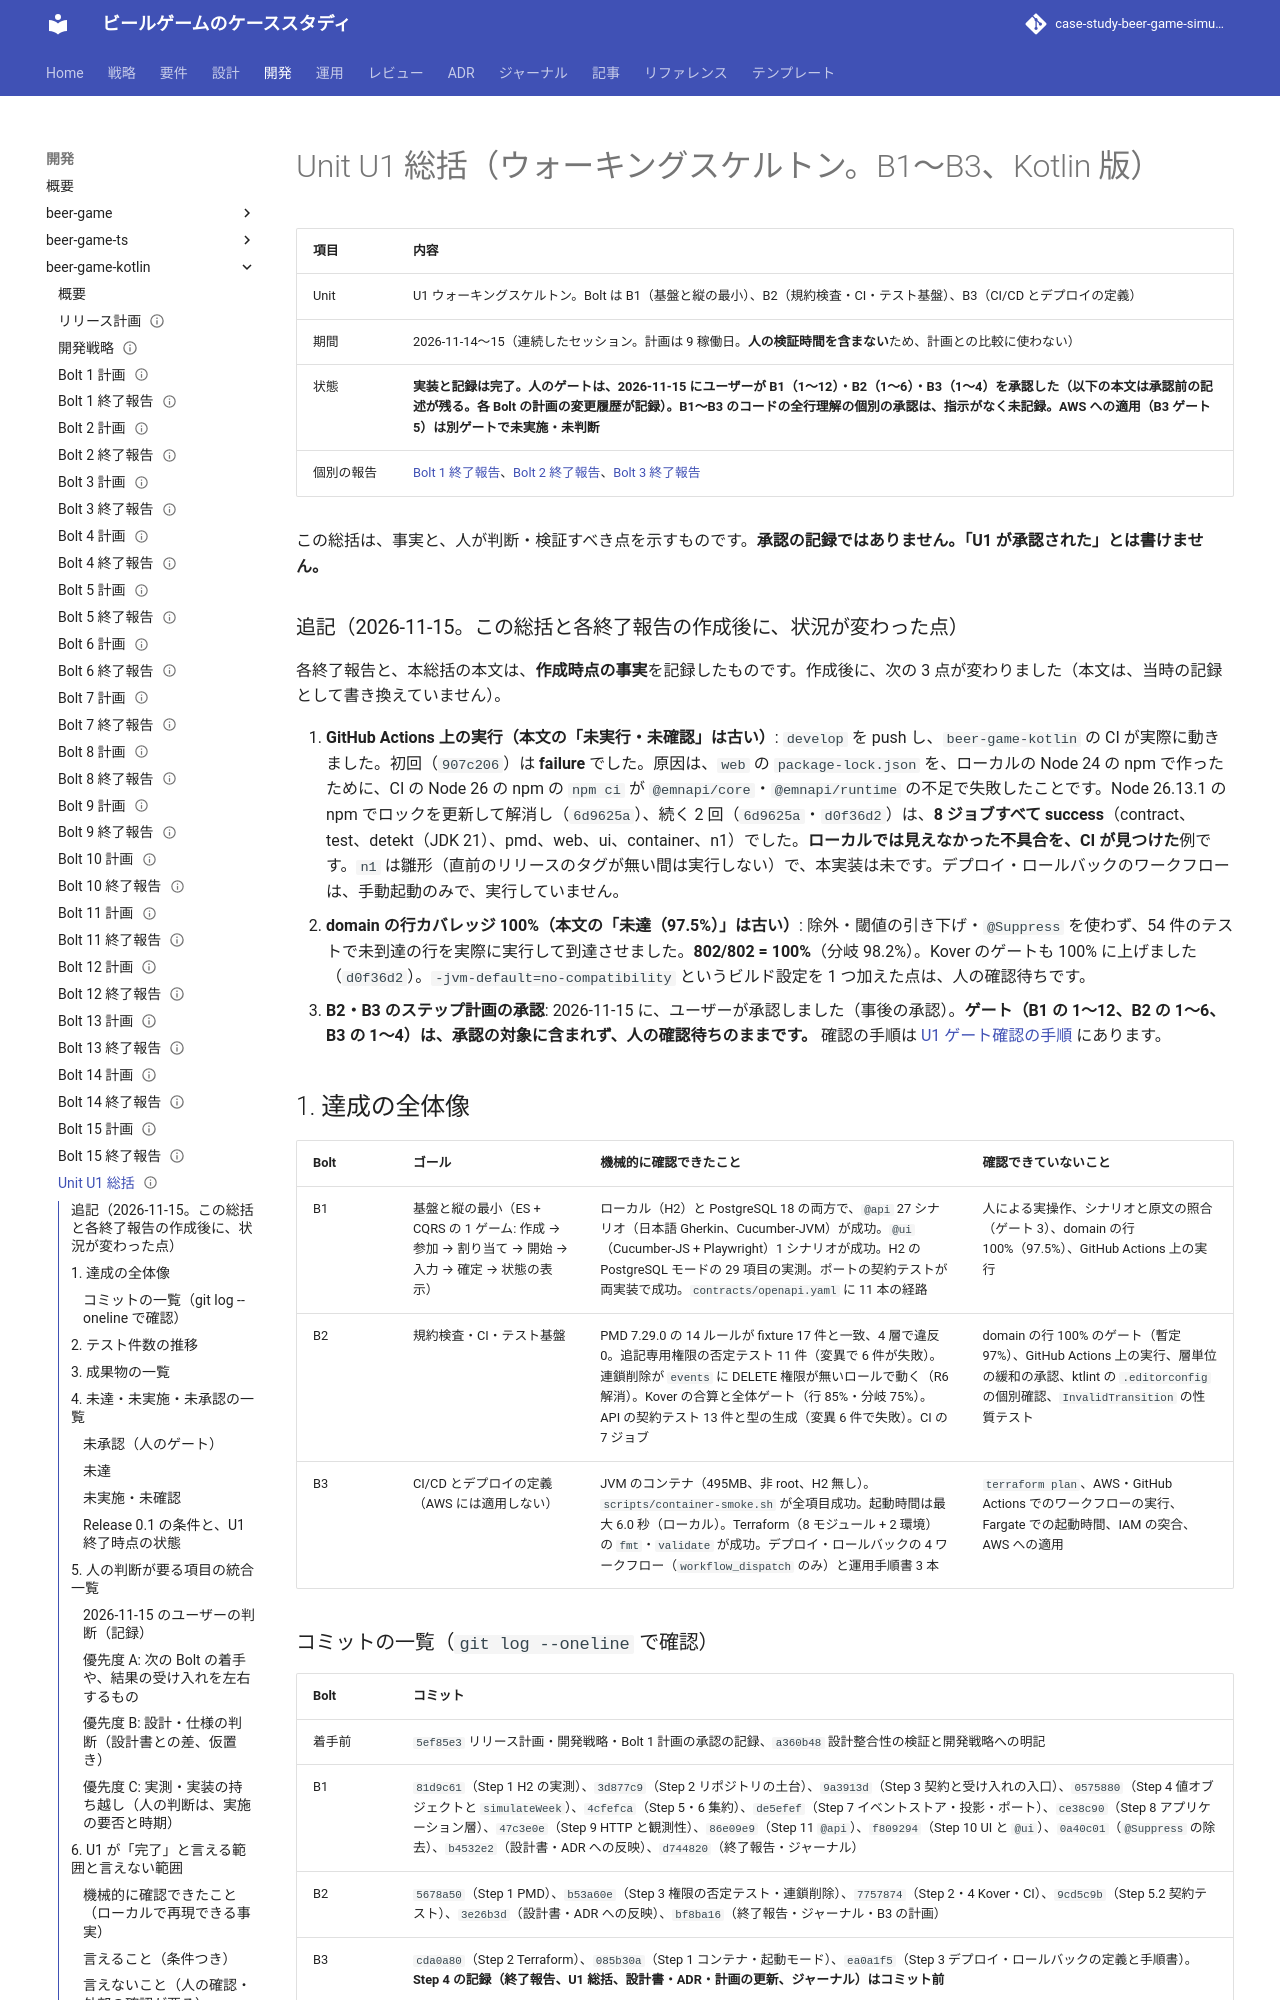

repository: k2works/case-study-beer-game-simulation · page: develop/development/beer-game-kotlin/unit_u1_summary/index.html · generator: mkdocs

---
type: Reference
title: "Unit U1 総括 - ウォーキングスケルトン（B1〜B3、Kotlin 版）"
description: "beer-game-kotlin の Unit U1（B1〜B3）の終了の記録。達成の全体像、テスト件数の推移、成果物、未達・未実施・未承認の一覧、人の判断が要る項目の統合一覧、U1 が完了と言える範囲と言えない範囲、次への申し送り。"
tags: [report, plan]
status: draft
generated: { by: claude-code/claude-sonnet-5-5, at: 2026-11-15T00:56:59Z }
---

# Unit U1 総括（ウォーキングスケルトン。B1〜B3、Kotlin 版）

| 項目 | 内容 |
| :--- | :--- |
| Unit | U1 ウォーキングスケルトン。Bolt は B1（基盤と縦の最小）、B2（規約検査・CI・テスト基盤）、B3（CI/CD とデプロイの定義） |
| 期間 | 2026-11-14〜15（連続したセッション。計画は 9 稼働日。**人の検証時間を含まない**ため、計画との比較に使わない） |
| 状態 | **実装と記録は完了。人のゲートは、2026-11-15 にユーザーが B1（1〜12）・B2（1〜6）・B3（1〜4）を承認した（以下の本文は承認前の記述が残る。各 Bolt の計画の変更履歴が記録）。B1〜B3 のコードの全行理解の個別の承認は、指示がなく未記録。AWS への適用（B3 ゲート 5）は別ゲートで未実施・未判断** |
| 個別の報告 | [Bolt 1 終了報告](./bolt_1_report.md)、[Bolt 2 終了報告](./bolt_2_report.md)、[Bolt 3 終了報告](./bolt_3_report.md) |

この総括は、事実と、人が判断・検証すべき点を示すものです。**承認の記録ではありません。「U1 が承認された」とは書けません。**

### 追記（2026-11-15。この総括と各終了報告の作成後に、状況が変わった点）

各終了報告と、本総括の本文は、**作成時点の事実**を記録したものです。作成後に、次の 3 点が変わりました（本文は、当時の記録として書き換えていません）。

1. **GitHub Actions 上の実行（本文の「未実行・未確認」は古い）**: `develop` を push し、`beer-game-kotlin` の CI が実際に動きました。初回（`907c206`）は **failure** でした。原因は、`web` の `package-lock.json` を、ローカルの Node 24 の npm で作ったために、CI の Node 26 の npm の `npm ci` が `@emnapi/core`・`@emnapi/runtime` の不足で失敗したことです。Node 26.13.1 の npm でロックを更新して解消し（`6d9625a`）、続く 2 回（`6d9625a`・`d0f36d2`）は、**8 ジョブすべて success**（contract、test、detekt（JDK 21）、pmd、web、ui、container、n1）でした。**ローカルでは見えなかった不具合を、CI が見つけた**例です。`n1` は雛形（直前のリリースのタグが無い間は実行しない）で、本実装は未です。デプロイ・ロールバックのワークフローは、手動起動のみで、実行していません。
2. **domain の行カバレッジ 100%（本文の「未達（97.5%）」は古い）**: 除外・閾値の引き下げ・`@Suppress` を使わず、54 件のテストで未到達の行を実際に実行して到達させました。**802/802 = 100%**（分岐 98.2%）。Kover のゲートも 100% に上げました（`d0f36d2`）。`-jvm-default=no-compatibility` というビルド設定を 1 つ加えた点は、人の確認待ちです。
3. **B2・B3 のステップ計画の承認**: 2026-11-15 に、ユーザーが承認しました（事後の承認）。**ゲート（B1 の 1〜12、B2 の 1〜6、B3 の 1〜4）は、承認の対象に含まれず、人の確認待ちのままです。** 確認の手順は [U1 ゲート確認の手順](./unit_u1_review_guide.md) にあります。
